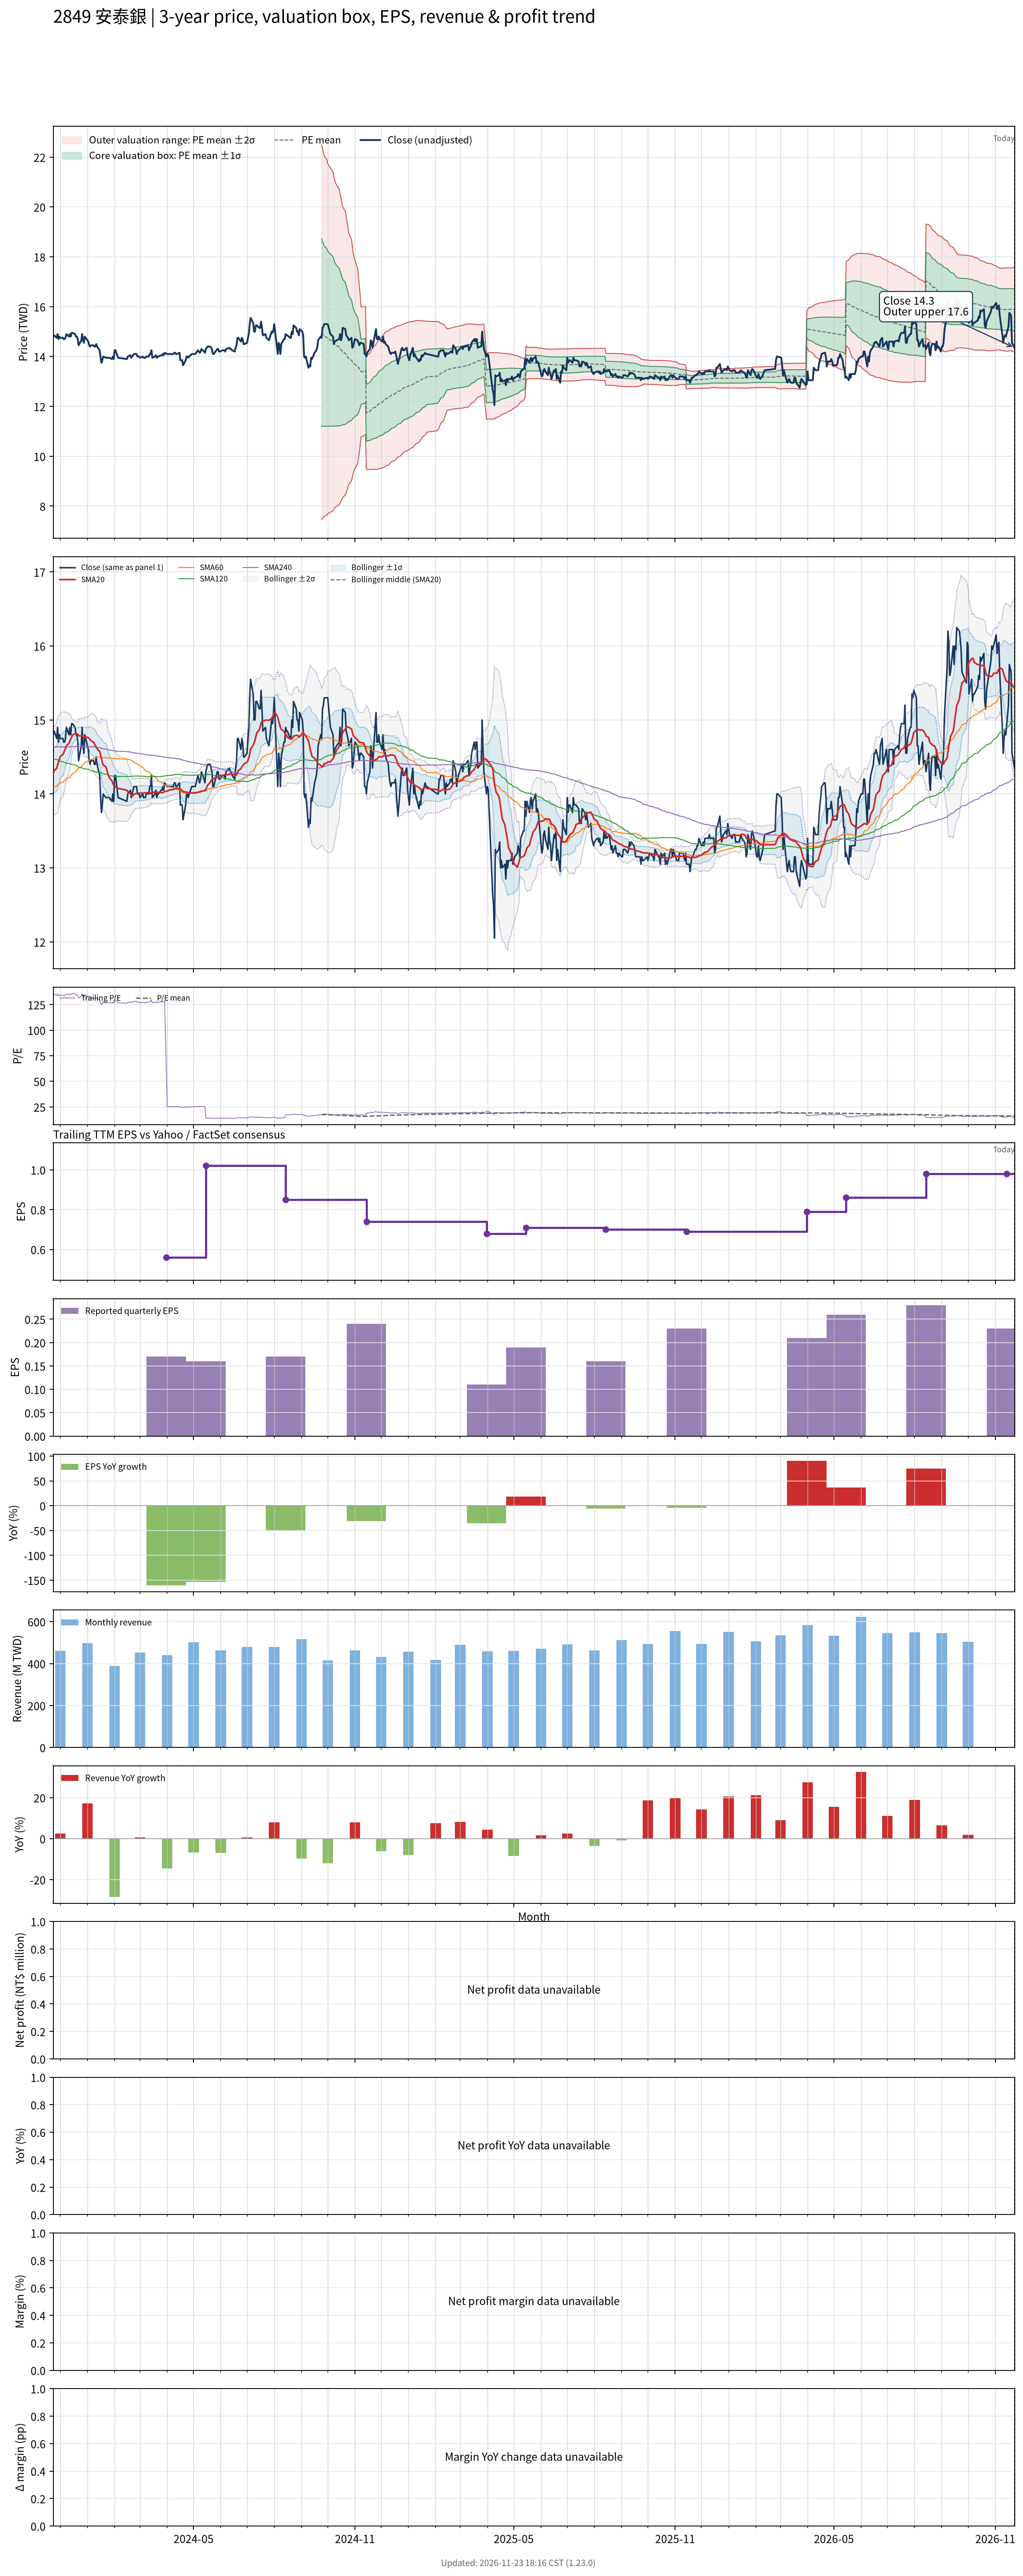

The data file committed next to this chart (first rows):
# chart-version: skill-stock-dynamic-val…
date, close, available_date, period_end, eps, ttm_eps, pe, pe_mean, pe_std, price_m2, price_m1, price_mean, price_p1, price_p2, forward_eps, forward_pe, forward_pe_mean, forward_pe_std, forward_price_m2, forward_price_m1, forward_price_mean, forward_price_p1, forward_price_p2, sma20
2023-11-23, 14.8, 2023-11-14, 2023-09-30, 0.35, 0.11, 134.5, , , , , , , , , , , , , , , , , 14.27
2023-11-24, 14.85, 2023-11-14, 2023-09-30, 0.35, 0.11, 135, , , , , , , , , , , , , , , , , 14.31
2023-11-27, 14.75, 2023-11-14, 2023-09-30, 0.35, 0.11, 134.1, , , , , , , , , , , , , , , , , 14.35
2023-11-28, 14.9, 2023-11-14, 2023-09-30, 0.35, 0.11, 135.5, , , , , , , , , , , , , , , , , 14.39
2023-11-29, 14.7, 2023-11-14, 2023-09-30, 0.35, 0.11, 133.6, , , , , , , , , , , , , , , , , 14.43
2023-11-30, 14.8, 2023-11-14, 2023-09-30, 0.35, 0.11, 134.5, , , , , , , , , , , , , , , , , 14.47
2023-12-01, 14.75, 2023-11-14, 2023-09-30, 0.35, 0.11, 134.1, , , , , , , , , , , , , , , , , 14.51
2023-12-04, 14.75, 2023-11-14, 2023-09-30, 0.35, 0.11, 134.1, , , , , , , , , , , , , , , , , 14.53
2023-12-05, 14.7, 2023-11-14, 2023-09-30, 0.35, 0.11, 133.6, , , , , , , , , , , , , , , , , 14.56
2023-12-06, 14.7, 2023-11-14, 2023-09-30, 0.35, 0.11, 133.6, , , , , , , , , , , , , , , , , 14.59
2023-12-07, 14.75, 2023-11-14, 2023-09-30, 0.35, 0.11, 134.1, , , , , , , , , , , , , , , , , 14.62
2023-12-08, 14.9, 2023-11-14, 2023-09-30, 0.35, 0.11, 135.5, , , , , , , , , , , , , , , , , 14.65
2023-12-11, 14.8, 2023-11-14, 2023-09-30, 0.35, 0.11, 134.5, , , , , , , , , , , , , , , , , 14.68
2023-12-12, 14.9, 2023-11-14, 2023-09-30, 0.35, 0.11, 135.5, , , , , , , , , , , , , , , , , 14.71
2023-12-13, 14.8, 2023-11-14, 2023-09-30, 0.35, 0.11, 134.5, , , , , , , , , , , , , , , , , 14.74
2023-12-14, 14.95, 2023-11-14, 2023-09-30, 0.35, 0.11, 135.9, , , , , , , , , , , , , , , , , 14.77
2023-12-15, 14.95, 2023-11-14, 2023-09-30, 0.35, 0.11, 135.9, , , , , , , , , , , , , , , , , 14.79
2023-12-18, 14.9, 2023-11-14, 2023-09-30, 0.35, 0.11, 135.5, , , , , , , , , , , , , , , , , 14.81
2023-12-19, 14.8, 2023-11-14, 2023-09-30, 0.35, 0.11, 134.5, , , , , , , , , , , , , , , , , 14.81
2023-12-20, 14.8, 2023-11-14, 2023-09-30, 0.35, 0.11, 134.5, , , , , , , , , , , , , , , , , 14.81
2023-12-21, 14.7, 2023-11-14, 2023-09-30, 0.35, 0.11, 133.6, , , , , , , , , , , , , , , , , 14.81
2023-12-22, 14.45, 2023-11-14, 2023-09-30, 0.35, 0.11, 131.4, , , , , , , , , , , , , , , , , 14.79
2023-12-25, 14.65, 2023-11-14, 2023-09-30, 0.35, 0.11, 133.2, , , , , , , , , , , , , , , , , 14.78
2023-12-26, 14.9, 2023-11-14, 2023-09-30, 0.35, 0.11, 135.5, , , , , , , , , , , , , , , , , 14.78
2023-12-27, 14.65, 2023-11-14, 2023-09-30, 0.35, 0.11, 133.2, , , , , , , , , , , , , , , , , 14.78
2023-12-28, 14.55, 2023-11-14, 2023-09-30, 0.35, 0.11, 132.3, , , , , , , , , , , , , , , , , 14.77
2023-12-29, 14.8, 2023-11-14, 2023-09-30, 0.35, 0.11, 134.5, , , , , , , , , , , , , , , , , 14.77
2024-01-02, 14.6, 2023-11-14, 2023-09-30, 0.35, 0.11, 132.7, , , , , , , , , , , , , , , , , 14.76
2024-01-03, 14.45, 2023-11-14, 2023-09-30, 0.35, 0.11, 131.4, , , , , , , , , , , , , , , , , 14.75
2024-01-04, 14.4, 2023-11-14, 2023-09-30, 0.35, 0.11, 130.9, , , , , , , , , , , , , , , , , 14.73
2024-01-05, 14.45, 2023-11-14, 2023-09-30, 0.35, 0.11, 131.4, , , , , , , , , , , , , , , , , 14.72
2024-01-08, 14.45, 2023-11-14, 2023-09-30, 0.35, 0.11, 131.4, , , , , , , , , , , , , , , , , 14.7
2024-01-09, 14.4, 2023-11-14, 2023-09-30, 0.35, 0.11, 130.9, , , , , , , , , , , , , , , , , 14.68
2024-01-10, 14.4, 2023-11-14, 2023-09-30, 0.35, 0.11, 130.9, , , , , , , , , , , , , , , , , 14.65
2024-01-11, 14.5, 2023-11-14, 2023-09-30, 0.35, 0.11, 131.8, , , , , , , , , , , , , , , , , 14.64
2024-01-12, 14.4, 2023-11-14, 2023-09-30, 0.35, 0.11, 130.9, , , , , , , , , , , , , , , , , 14.61
2024-01-15, 14.25, 2023-11-14, 2023-09-30, 0.35, 0.11, 129.5, , , , , , , , , , , , , , , , , 14.57
2024-01-16, 13.95, 2023-11-14, 2023-09-30, 0.35, 0.11, 126.8, , , , , , , , , , , , , , , , , 14.53
2024-01-17, 13.75, 2023-11-14, 2023-09-30, 0.35, 0.11, 125, , , , , , , , , , , , , , , , , 14.47
2024-01-18, 13.85, 2023-11-14, 2023-09-30, 0.35, 0.11, 125.9, , , , , , , , , , , , , , , , , 14.43
2024-01-19, 14, 2023-11-14, 2023-09-30, 0.35, 0.11, 127.3, , , , , , , , , , , , , , , , , 14.39
2024-01-22, 13.95, 2023-11-14, 2023-09-30, 0.35, 0.11, 126.8, , , , , , , , , , , , , , , , , 14.37
2024-01-23, 13.95, 2023-11-14, 2023-09-30, 0.35, 0.11, 126.8, , , , , , , , , , , , , , , , , 14.33
2024-01-24, 13.95, 2023-11-14, 2023-09-30, 0.35, 0.11, 126.8, , , , , , , , , , , , , , , , , 14.29
2024-01-25, 13.95, 2023-11-14, 2023-09-30, 0.35, 0.11, 126.8, , , , , , , , , , , , , , , , , 14.25
2024-01-26, 13.95, 2023-11-14, 2023-09-30, 0.35, 0.11, 126.8, , , , , , , , , , , , , , , , , 14.22
2024-01-29, 13.9, 2023-11-14, 2023-09-30, 0.35, 0.11, 126.4, , , , , , , , , , , , , , , , , 14.18
2024-01-30, 14, 2023-11-14, 2023-09-30, 0.35, 0.11, 127.3, , , , , , , , , , , , , , , , , 14.14
2024-01-31, 13.9, 2023-11-14, 2023-09-30, 0.35, 0.11, 126.4, , , , , , , , , , , , , , , , , 14.12
2024-02-01, 14.25, 2023-11-14, 2023-09-30, 0.35, 0.11, 129.5, , , , , , , , , , , , , , , , , 14.11
2024-02-02, 14.25, 2023-11-14, 2023-09-30, 0.35, 0.11, 129.5, , , , , , , , , , , , , , , , , 14.1
2024-02-05, 13.95, 2023-11-14, 2023-09-30, 0.35, 0.11, 126.8, , , , , , , , , , , , , , , , , 14.07
2024-02-15, 13.9, 2023-11-14, 2023-09-30, 0.35, 0.11, 126.4, , , , , , , , , , , , , , , , , 14.05
2024-02-16, 14, 2023-11-14, 2023-09-30, 0.35, 0.11, 127.3, , , , , , , , , , , , , , , , , 14.03
2024-02-19, 14.05, 2023-11-14, 2023-09-30, 0.35, 0.11, 127.7, , , , , , , , , , , , , , , , , 14.01
2024-02-20, 13.95, 2023-11-14, 2023-09-30, 0.35, 0.11, 126.8, , , , , , , , , , , , , , , , , 13.98
2024-02-21, 14, 2023-11-14, 2023-09-30, 0.35, 0.11, 127.3, , , , , , , , , , , , , , , , , 13.97
2024-02-22, 14.05, 2023-11-14, 2023-09-30, 0.35, 0.11, 127.7, , , , , , , , , , , , , , , , , 13.98
2024-02-23, 14.1, 2023-11-14, 2023-09-30, 0.35, 0.11, 128.2, , , , , , , , , , , , , , , , , 13.99
... 667 more rows
